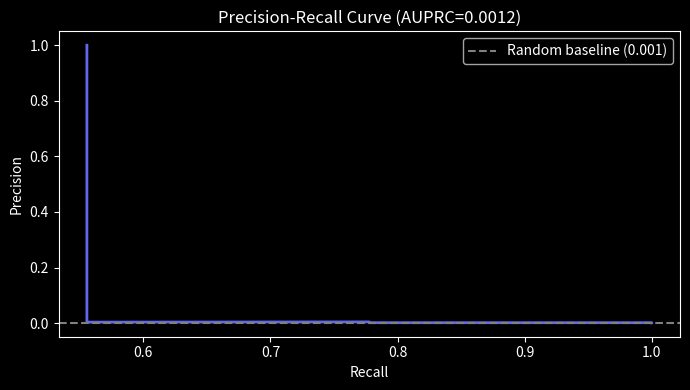

This chart was generated by the following Python code: (Note: this script raises an exception after producing the figure.)
import numpy as np
import matplotlib.pyplot as plt
plt.style.use('dark_background')
rng = np.random.default_rng(99)

# Simulate 10,000 transactions, 0.1% fraud
n = 10_000
fraud_rate = 0.001
labels = (rng.random(n) < fraud_rate).astype(int)
print(f"Total frauds: {labels.sum()} / {n} ({100*fraud_rate}% fraud rate)")

# Trivial model: predict "not fraud" for all
trivial_scores = np.zeros(n)
trivial_preds = np.zeros(n, dtype=int)
trivial_acc = (trivial_preds == labels).mean()
print(f"Trivial model accuracy: {trivial_acc:.4f}")

# A slightly better model: predict fraud with some signal
# Score = velocity feature proxy (random but slightly correlated with fraud)
scores = rng.uniform(0, 1, n)
scores[labels == 1] += 0.4  # fraud transactions score slightly higher
scores = np.clip(scores, 0, 1)

# Precision-Recall curve
def precision_recall_curve(labels, scores):
    thresholds = np.linspace(0, 1, 200)
    precs, recs = [], []
    for t in thresholds:
        pred = (scores >= t).astype(int)
        tp = ((pred == 1) & (labels == 1)).sum()
        fp = ((pred == 1) & (labels == 0)).sum()
        fn = ((pred == 0) & (labels == 1)).sum()
        precs.append(tp / (tp + fp + 1e-9))
        recs.append(tp / (tp + fn + 1e-9))
    return np.array(precs), np.array(recs)

precs, recs = precision_recall_curve(labels, scores)
auprc = np.trapz(precs[::-1], recs[::-1])

plt.figure(figsize=(7,4))
plt.plot(recs, precs, color='#6366f1', lw=2)
plt.axhline(fraud_rate, ls='--', color='gray', label=f'Random baseline ({fraud_rate:.3f})')
plt.xlabel('Recall'); plt.ylabel('Precision')
plt.title(f'Precision-Recall Curve (AUPRC={auprc:.4f})')
plt.legend(); plt.tight_layout(); plt.show()
print(f"AUPRC: {auprc:.4f}  (random baseline ≈ {fraud_rate:.4f})")

# Simulate transaction log: (user_id, amount, timestamp_minutes)
n_users = 50
n_transactions = 500
user_ids  = rng.integers(0, n_users, n_transactions)
amounts   = rng.exponential(50, n_transactions)
times_min = np.sort(rng.uniform(0, 1440, n_transactions))  # 24 hours in minutes

def compute_velocity(user_ids, amounts, times_min, window_min=60):
    """For each transaction, count # transactions by same user in last `window_min` minutes."""
    n = len(user_ids)
    velocity = np.zeros(n, dtype=int)
    for i in range(n):
        t_start = times_min[i] - window_min
        # find all transactions by same user in [t_start, times_min[i])
        mask = (
            (user_ids[:i] == user_ids[i]) &
            (times_min[:i] >= t_start)
        )
        velocity[i] = mask.sum()
    return velocity

velocity_60min = compute_velocity(user_ids, amounts, times_min, window_min=60)
print(f"Max transactions by one user in any 60-min window: {velocity_60min.max()}")
print(f"Mean velocity: {velocity_60min.mean():.2f}")
print(f"Transactions with velocity > 5: {(velocity_60min > 5).sum()}")

# Toy entity graph: 10 accounts, some share devices
# Adjacency: account_i shares device with account_j
edges = [(0,1), (1,2), (3,4), (5,6), (6,7), (7,8)]  # pairs sharing devices
n_accounts = 10

adj = np.zeros((n_accounts, n_accounts))
for i,j in edges:
    adj[i,j] = adj[j,i] = 1

# Initial fraud scores (from feature model)
fraud_scores = np.array([0.9, 0.1, 0.1, 0.8, 0.1, 0.1, 0.2, 0.1, 0.1, 0.05])
# Accounts 0 and 3 are likely fraudsters

def graph_propagate(scores, adj, alpha=0.3, n_steps=2):
    """Propagate fraud scores through adjacency matrix for n_steps steps."""
    s = scores.copy()
    for _ in range(n_steps):
        neighbor_avg = adj @ s / (adj.sum(1) + 1e-9)
        s = (1 - alpha) * s + alpha * neighbor_avg  # blend own score + neighbor avg
    return s

propagated = graph_propagate(fraud_scores, adj)
print("Account | Initial score | After graph propagation")
for i in range(n_accounts):
    print(f"  {i:2d}    |  {fraud_scores[i]:.3f}        | {propagated[i]:.3f}  {'← elevated by neighbor' if propagated[i] > fraud_scores[i]+0.05 else ''}")

def recall_at_fpr(labels, scores, target_fpr=0.01):
    """
    labels: 1D array, 1=fraud, 0=not fraud
    scores: 1D float array, higher = more likely fraud
    target_fpr: desired FPR threshold (e.g., 0.01 = 1%)
    Returns: recall at that FPR.
    """
    # TODO(you): sweep thresholds, find the one where FPR ≈ target_fpr,
    # and return the corresponding recall (TPR)
    return ...

r = recall_at_fpr(labels, scores, target_fpr=0.05)
print(f"Recall @ 5% FPR: {r:.4f}")

# Assertion
def _ref(labels, scores, tfpr=0.05):
    thresholds = np.linspace(0,1,500)
    best_rec, best_diff = 0, 1
    for t in thresholds:
        pred = (scores >= t).astype(int)
        fp = ((pred==1)&(labels==0)).sum()
        tn = ((pred==0)&(labels==0)).sum()
        tp = ((pred==1)&(labels==1)).sum()
        fn = ((pred==0)&(labels==1)).sum()
        fpr = fp/(fp+tn+1e-9)
        if abs(fpr-tfpr) < best_diff:
            best_diff = abs(fpr-tfpr)
            best_rec = tp/(tp+fn+1e-9)
    return best_rec
ref = _ref(labels, scores)
res = recall_at_fpr(labels, scores)
assert abs(res - ref) < 0.1, f"Expected ~{ref:.3f}, got {res:.3f}"
print(f"✓ recall_at_fpr correct: {res:.4f}")
